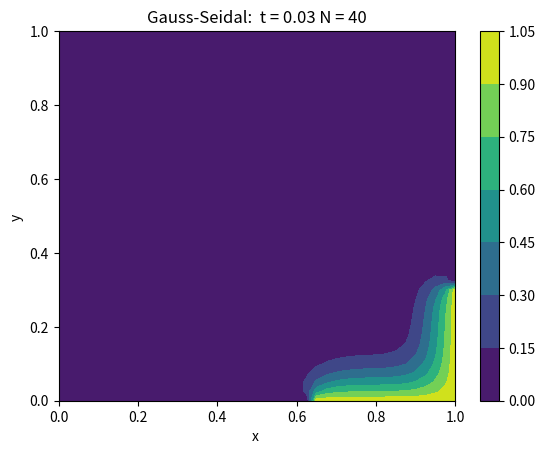
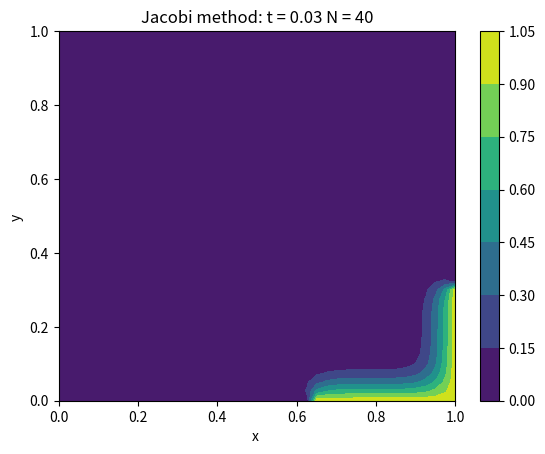
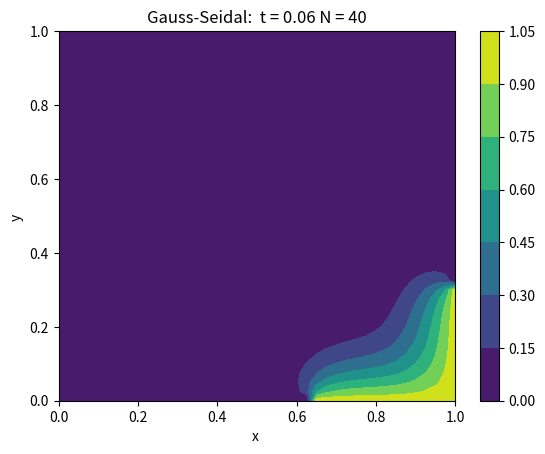
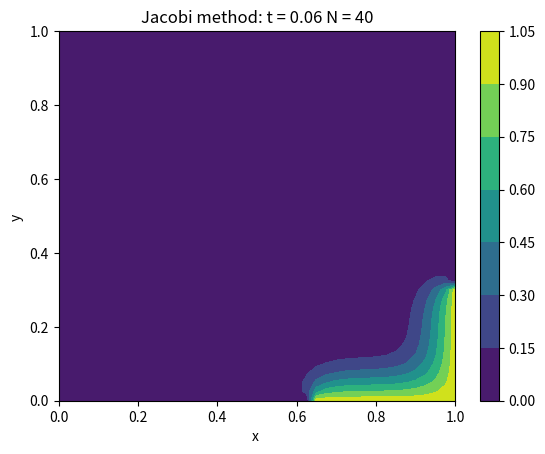
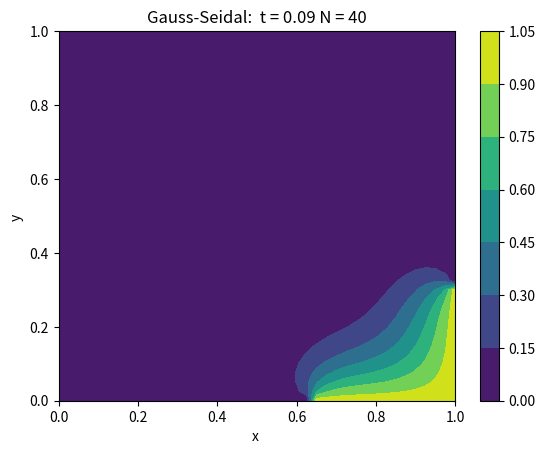
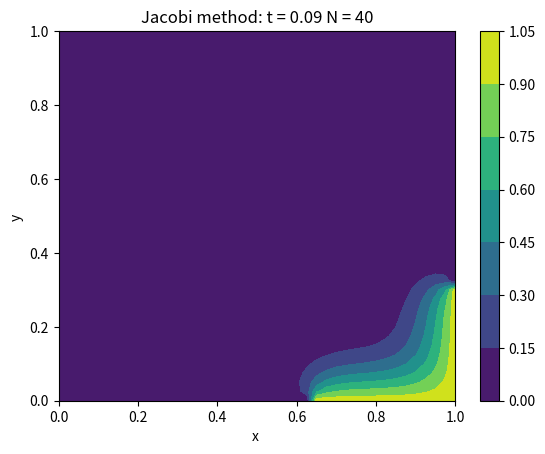
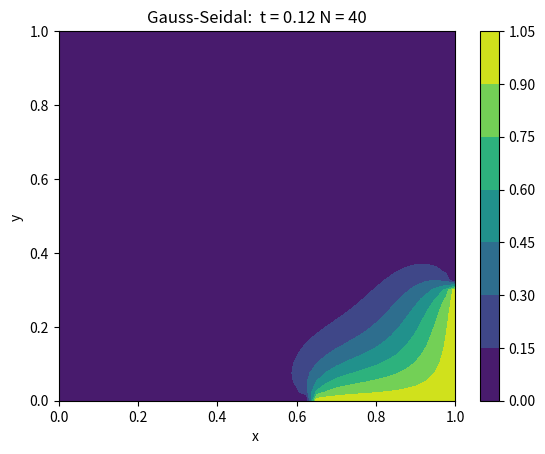
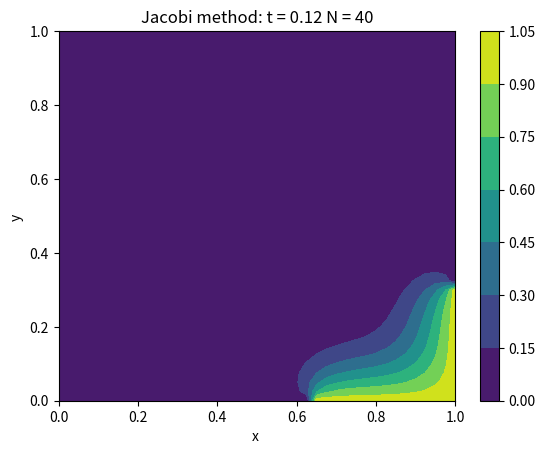
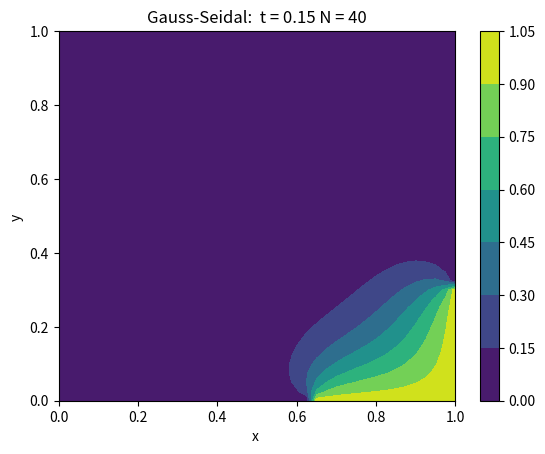
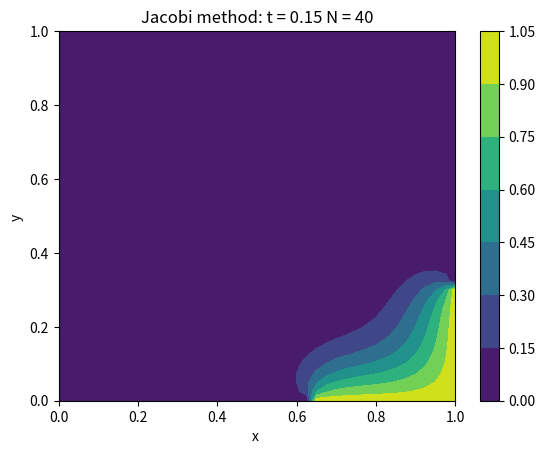
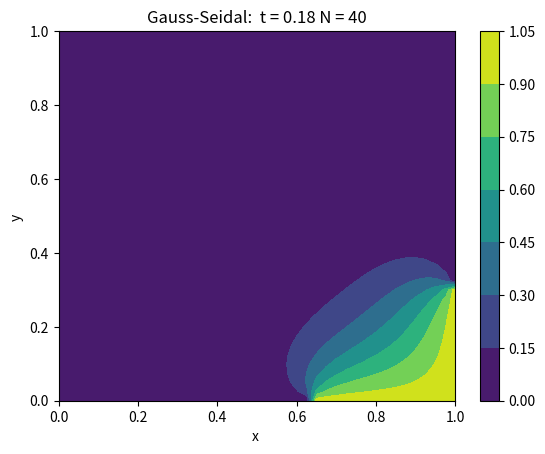
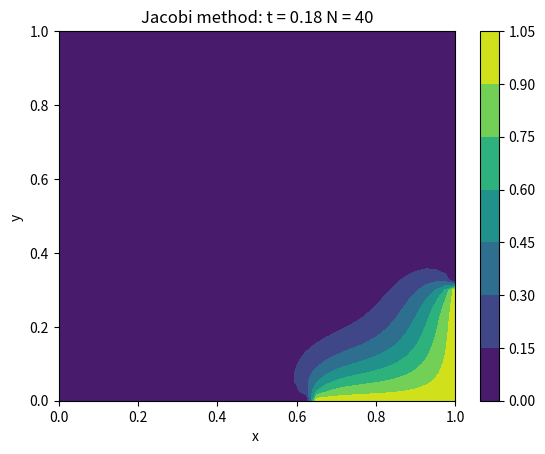
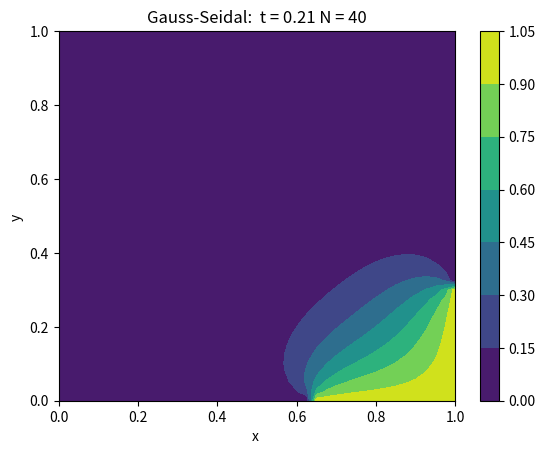
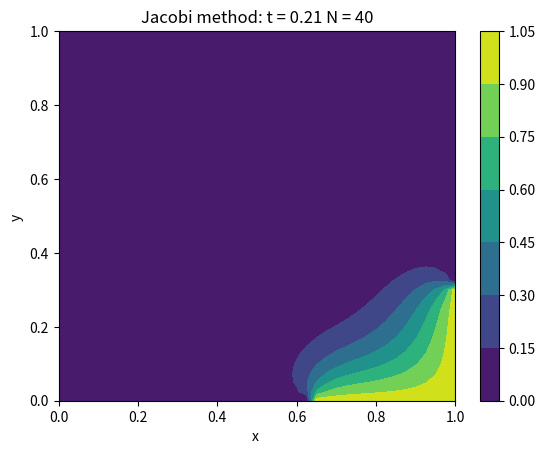
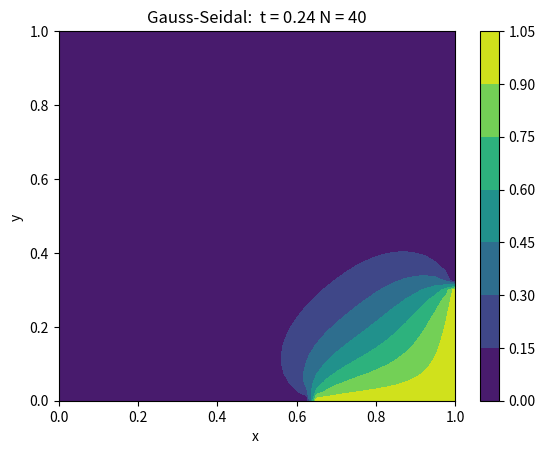
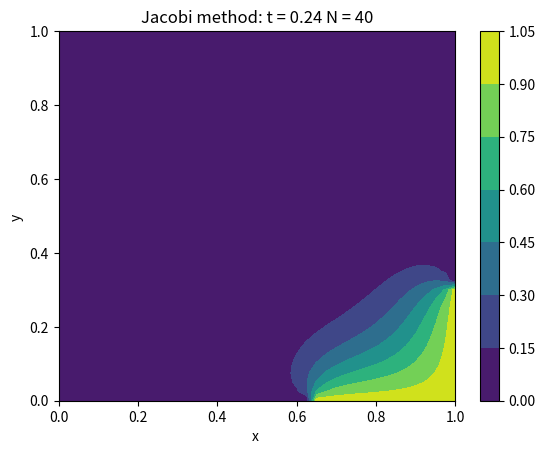

Here is the Python script that generated these plots, in order:
import math as m
import numpy as np
from copy import deepcopy 
import matplotlib.pyplot as plt
N=40
dx=1/N
dy=1/N
x=[]
y=[]
alpha=1
def transpose(u):
    uu=deepcopy(u)
    for i in range(N+1):
        for j in range(N+1):
            uu[j][i]=u[i][j]
    return uu
u=list(np.zeros((N+1,N+1)))
for i in range(N+1):
    x.append(i*dx);y.append(i*dy)
for i in range(int(N/3)):
    u[N][i]=1
for i in range(int(2*N/3),N+1):
    u[i][0]=1
bound=deepcopy(u)
dt=0.003
iter=0
jacobi_old=deepcopy(u)
while iter<100:
    iter=iter+1
    new=deepcopy(bound)
    jacobi=deepcopy(bound)
    for i in range(1,N):
        for j in range(1,N):
            new[i][j]=(u[i+1][j]+new[i-1][j]+u[i][j+1]+new[i][j-1])/4
            jacobi[i][j]=(jacobi_old[i+1][j]+jacobi_old[i-1][j]+jacobi_old[i][j+1]+jacobi_old[i][j-1])/4
    u=deepcopy(new)
    jacobi_old=deepcopy(jacobi)
    if iter%10==0:
        fig,ax=plt.subplots(1,1)
        cp = ax.contourf(x,y,transpose(u))
        fig.colorbar(cp) # Add a colorbar to a plot
        ax.set_title('Gauss-Seidal:  t = '+str(iter*dt) + " N = "+str(N))
        ax.set_xlabel('x ')
        ax.set_ylabel('y ')
        fig1,ax1=plt.subplots(1,1)
        cp1 = ax1.contourf(x,y,transpose(jacobi_old))
        fig1.colorbar(cp1) # Add a colorbar to a plot
        ax1.set_title('Jacobi method: t = '+str(iter*dt) + " N = "+str(N))
        ax1.set_xlabel('x ')
        ax1.set_ylabel('y ')
        plt.show()  
    
        

